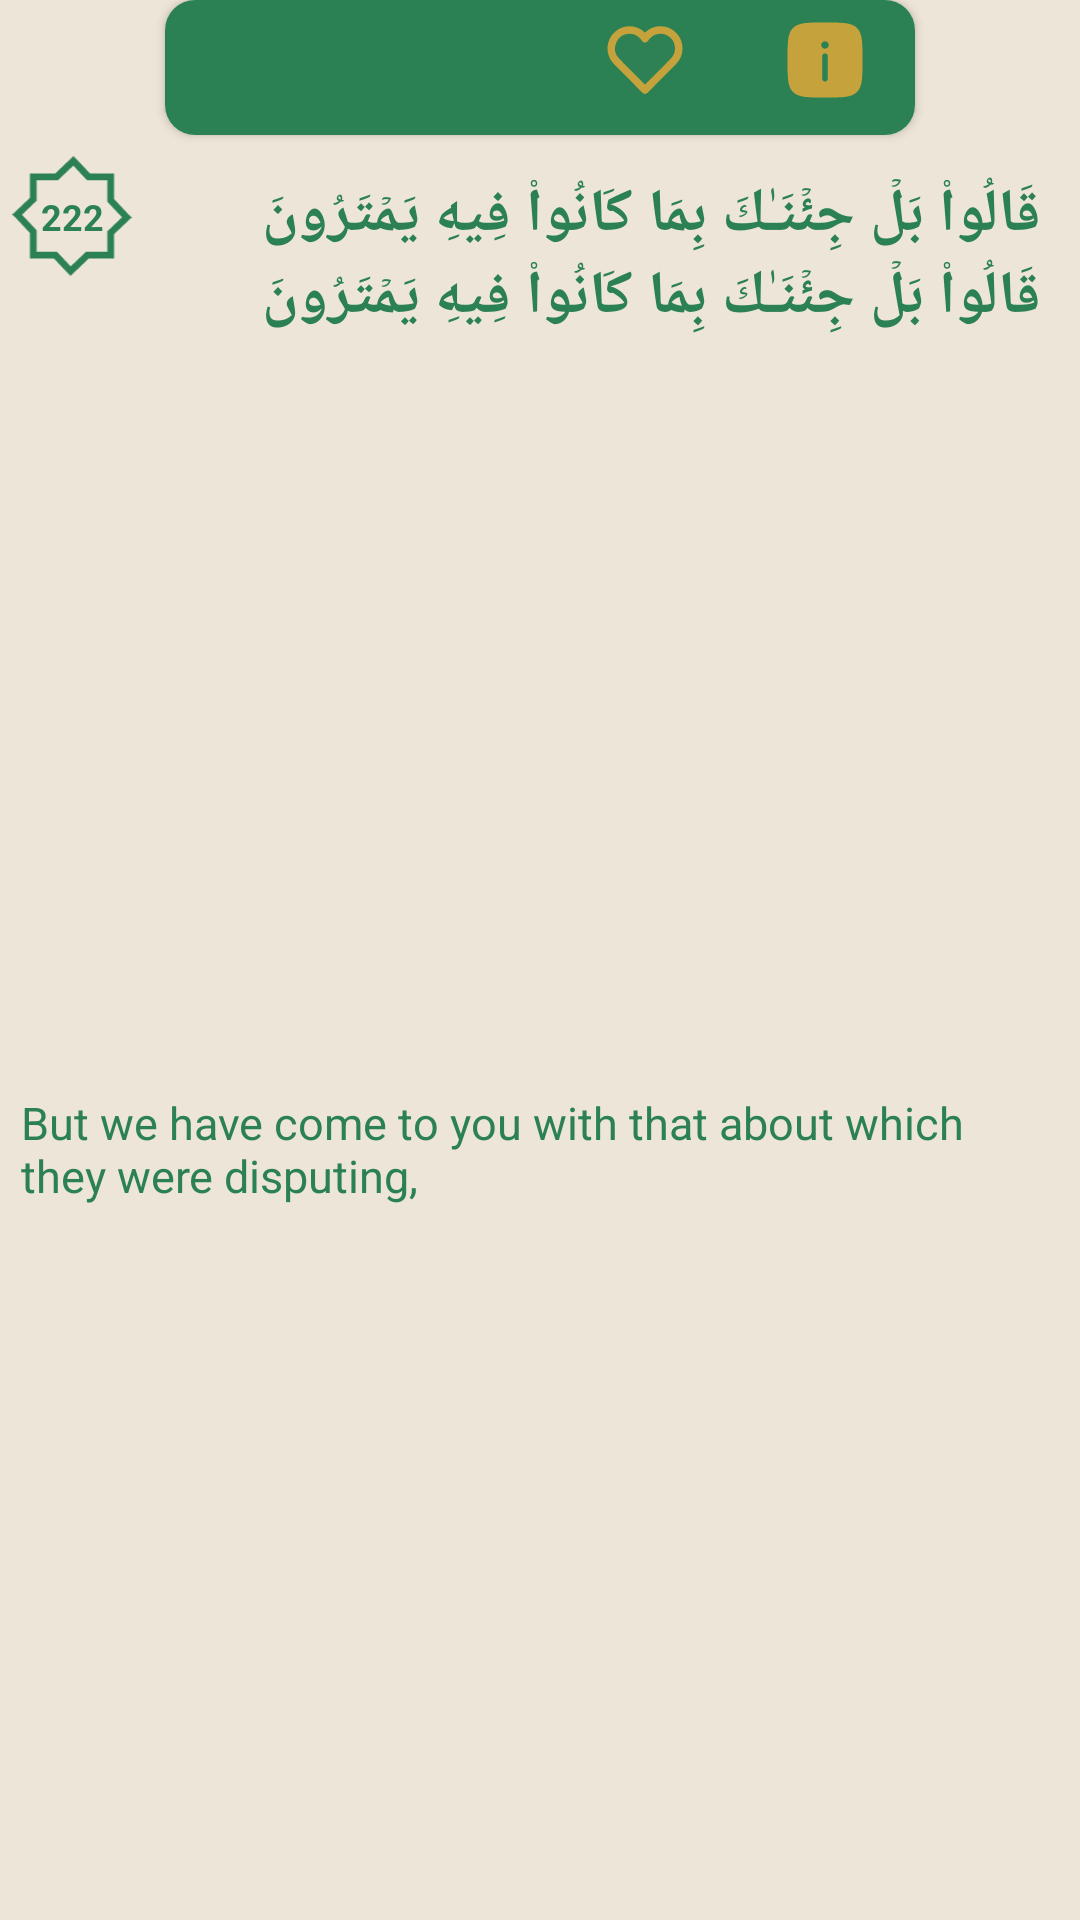

Here is an Android app screen rendered from its layout file. Give the layout XML and the strings, colors and styles it references.
<!-- AndroidManifest.xml: application theme Theme.ReadQuran -->
<!-- res/layout/aya_card.xml -->
<?xml version="1.0" encoding="utf-8"?>
<androidx.constraintlayout.widget.ConstraintLayout xmlns:android="http://schemas.android.com/apk/res/android"
    xmlns:app="http://schemas.android.com/apk/res-auto"
    android:layout_width="match_parent"
    android:layout_marginLeft="25dp"
    android:layout_marginRight="25dp"
    android:layout_height="wrap_content"
    xmlns:tools="http://schemas.android.com/tools">

    <androidx.cardview.widget.CardView
        android:visibility="visible"
        android:id="@+id/toolsCard"
        android:layout_width="wrap_content"
        android:layout_height="wrap_content"
        app:layout_constraintEnd_toEndOf="parent"
        app:cardCornerRadius="10dp"
        app:layout_constraintStart_toStartOf="parent"
        app:layout_constraintTop_toTopOf="parent">


        <LinearLayout
            android:background="@color/primary"
            android:padding="5dp"
            android:id="@+id/toolsContainer"
            android:layout_width="250dp"
            android:layout_height="45dp"
            android:orientation="horizontal"
            app:layout_constraintBottom_toBottomOf="parent"
            app:layout_constraintRight_toRightOf="parent"
            app:layout_constraintTop_toTopOf="parent">

            <ImageView
                android:id="@+id/saveBtn"
                android:layout_width="30dp"
                android:layout_height="30dp"
                android:src="@drawable/save_icon"
                android:layout_weight="1"
                app:tint="@color/specialText"
                tools:ignore="ContentDescription" />

            <ImageView
                android:id="@+id/shareBtn"
                android:layout_width="30dp"
                android:layout_height="30dp"
                android:layout_marginStart="10dp"
                android:layout_marginEnd="10dp"
                android:layout_weight="1"
                android:src="@drawable/share_circle"
                app:tint="@color/specialText"
                tools:ignore="ContentDescription,ImageContrastCheck" />
            <ImageView
                android:id="@+id/favourite"
                android:layout_width="30dp"
                android:layout_height="30dp"
                android:layout_marginStart="10dp"
                android:layout_marginEnd="10dp"
                android:layout_weight="1"
                android:src="@drawable/fav_out"
                app:tint="@color/specialText"
                />
            <ImageView
                android:id="@+id/tafseerBtn"
                android:layout_width="30dp"
                android:layout_height="30dp"
                android:layout_weight="1"
                android:src="@drawable/info_square"
                app:tint="@color/specialText"
                tools:ignore="ImageContrastCheck" />


        </LinearLayout>






    </androidx.cardview.widget.CardView>


    <ImageView
        android:id="@+id/ayah_numContainer"
        android:layout_width="40dp"
        android:layout_height="40dp"
        android:layout_marginLeft="4dp"
        android:src="@drawable/islamic_star_ayah"
        app:layout_constraintLeft_toLeftOf="parent"
        app:layout_constraintTop_toTopOf="@+id/arabicAyahTextContainer"
        app:tint="@color/primary" />

    <androidx.constraintlayout.widget.ConstraintLayout
        android:id="@+id/arabicAyahTextContainer"
        android:layout_width="0dp"
        android:layout_height="wrap_content"
        android:layoutDirection="rtl"
        android:layout_marginTop="7dp"
        android:layout_marginRight="7dp"
        android:layout_marginLeft="7dp"
        android:padding="3dp"
        app:layout_constraintLeft_toRightOf="@id/ayah_numContainer"
        app:layout_constraintRight_toRightOf="parent"
        app:layout_constraintTop_toBottomOf="@id/toolsCard">

        <TextView
            android:id="@+id/arabicAyahText"
            android:layout_width="wrap_content"
            android:layout_height="wrap_content"
            android:fontFamily="@font/uthman"
            android:padding="3dp"
            android:text="قَالُوا۟ بَلۡ جِئۡنَـٰكَ بِمَا كَانُوا۟ فِیهِ یَمۡتَرُونَ قَالُوا۟ بَلۡ جِئۡنَـٰكَ بِمَا كَانُوا۟ فِیهِ یَمۡتَرُونَ  "
            android:textSize="20sp"
            android:textStyle="bold"
            app:layout_constraintBottom_toBottomOf="parent"
            app:layout_constraintStart_toStartOf="parent"
            app:layout_constraintTop_toTopOf="parent"
            tools:ignore="MissingConstraints" />

    </androidx.constraintlayout.widget.ConstraintLayout>

    <TextView
        android:id="@+id/verseNumber"
        android:layout_width="wrap_content"
        android:layout_height="wrap_content"
        android:text="222"
        android:textSize="12sp"
        android:textStyle="bold"
        app:layout_constraintBottom_toBottomOf="@id/ayah_numContainer"
        app:layout_constraintLeft_toLeftOf="@id/ayah_numContainer"
        app:layout_constraintRight_toRightOf="@id/ayah_numContainer"
        app:layout_constraintTop_toTopOf="@id/ayah_numContainer"
        tools:ignore="HardcodedText" />

    <TextView
        android:id="@+id/englishAyahText"
        android:layout_width="0dp"
        android:layout_height="wrap_content"
        android:layout_marginLeft="7dp"
        android:layout_marginTop="7dp"
        android:layout_marginRight="7dp"
        android:text="But we have come to you with that about which they were disputing,"
        android:textColor="@color/primary"
        android:textSize="15sp"
        app:layout_constraintBottom_toBottomOf="parent"
        app:layout_constraintEnd_toEndOf="parent"
        app:layout_constraintLeft_toLeftOf="parent"
        app:layout_constraintRight_toRightOf="parent"
        app:layout_constraintStart_toStartOf="parent"
        app:layout_constraintTop_toBottomOf="@id/arabicAyahTextContainer"
        tools:ignore="HardcodedText,TextContrastCheck" />

    />
</androidx.constraintlayout.widget.ConstraintLayout>
<!-- resources referenced by this layout -->
<resources>
  <color name="primary">#2B8154</color>
  <color name="specialText">#C5A23B</color>
  <!-- drawable fav_out (drawable) -->
  <vector xmlns:android="http://schemas.android.com/apk/res/android"
      android:width="800dp"
      android:height="800dp"
      android:viewportWidth="24"
      android:viewportHeight="24">
    <path
        android:pathData="M19.57,5.44a4.91,4.91 0,0 1,0 6.93L12,20 4.43,12.37A4.91,4.91 0,0 1,7.87 4a4.9,4.9 0,0 1,3.44 1.44,4.46 4.46,0 0,1 0.69,0.88 4.46,4.46 0,0 1,0.69 -0.88,4.83 4.83,0 0,1 6.88,0Z"
        android:strokeWidth="2"
        android:fillColor="#032CA9BC"/>
    <path
        android:pathData="M19.57,5.44a4.91,4.91 0,0 1,0 6.93L12,20 4.43,12.37A4.91,4.91 0,0 1,7.87 4a4.9,4.9 0,0 1,3.44 1.44,4.46 4.46,0 0,1 0.69,0.88 4.46,4.46 0,0 1,0.69 -0.88,4.83 4.83,0 0,1 6.88,0Z"
        android:strokeLineJoin="round"
        android:strokeWidth="2"
        android:fillColor="#00000000"
        android:strokeColor="@color/gradient1"
        android:strokeLineCap="round"/>
  </vector>
  <!-- drawable info_square (drawable) -->
  <vector xmlns:android="http://schemas.android.com/apk/res/android"
      android:width="800dp"
      android:height="800dp"
      android:viewportWidth="24"
      android:viewportHeight="24">
    <path
        android:pathData="M12,22C7.286,22 4.929,22 3.464,20.535C2,19.071 2,16.714 2,12C2,7.286 2,4.929 3.464,3.464C4.929,2 7.286,2 12,2C16.714,2 19.071,2 20.535,3.464C22,4.929 22,7.286 22,12C22,16.714 22,19.071 20.535,20.535C19.071,22 16.714,22 12,22ZM12,17.75C12.414,17.75 12.75,17.414 12.75,17V11C12.75,10.586 12.414,10.25 12,10.25C11.586,10.25 11.25,10.586 11.25,11V17C11.25,17.414 11.586,17.75 12,17.75ZM12,7C12.552,7 13,7.448 13,8C13,8.552 12.552,9 12,9C11.448,9 11,8.552 11,8C11,7.448 11.448,7 12,7Z"
        android:fillColor="@color/secondary"
        android:fillType="evenOdd"/>
  </vector>
  <style name="Theme.ReadQuran" parent="Base.Theme.ReadQuran" />
  <color name="gradient1">#13402B</color>
  <color name="secondary">#214A3E</color>
  <style name="Base.Theme.ReadQuran" parent="Theme.Material3.DayNight.NoActionBar">
          
          
          <item name="background">@color/primary</item>
          <item name="android:colorSecondary">@color/primary</item>
          <item name="android:navigationBarColor">@color/primary</item>
          <item name="colorOnSurface">#335136</item>
          <item name="colorOnSecondaryContainer">@color/black</item>
          <item name="colorSecondary">@color/black</item>
          <item name="colorTertiary">@color/black</item>
          <item name="colorTertiaryContainer">@color/black</item>
          <item name="colorOnTertiaryContainer">@color/black</item>
          <item name="colorError">@color/black</item>
          <item name="colorErrorContainer">@color/black</item>
          <item name="colorOnBackground">@color/black</item>
          <item name="colorOnPrimaryContainer">@color/black</item>
          <item name="colorOnPrimary">@color/black</item>
          <item name="colorOnSecondary">@color/black</item>
          <item name="colorOnTertiary">@color/black</item>
  
          <item name="colorPrimary">@color/primary</item>
          <item name="android:textColor">@color/primary</item>
          <item name="android:textColorPrimary">@color/primary</item>
          <item name="android:colorBackground">@color/background</item>
          <item name="colorSecondaryContainer">@color/gradient3</item>
          <item name="colorPrimaryDark">@color/background</item>
          <item name="colorControlActivated">@color/primary</item>
      </style>
  <color name="black">#FF000000</color>
  <color name="background">#EDE5D7</color>
  <color name="gradient3">#2AC16F</color>
</resources>
